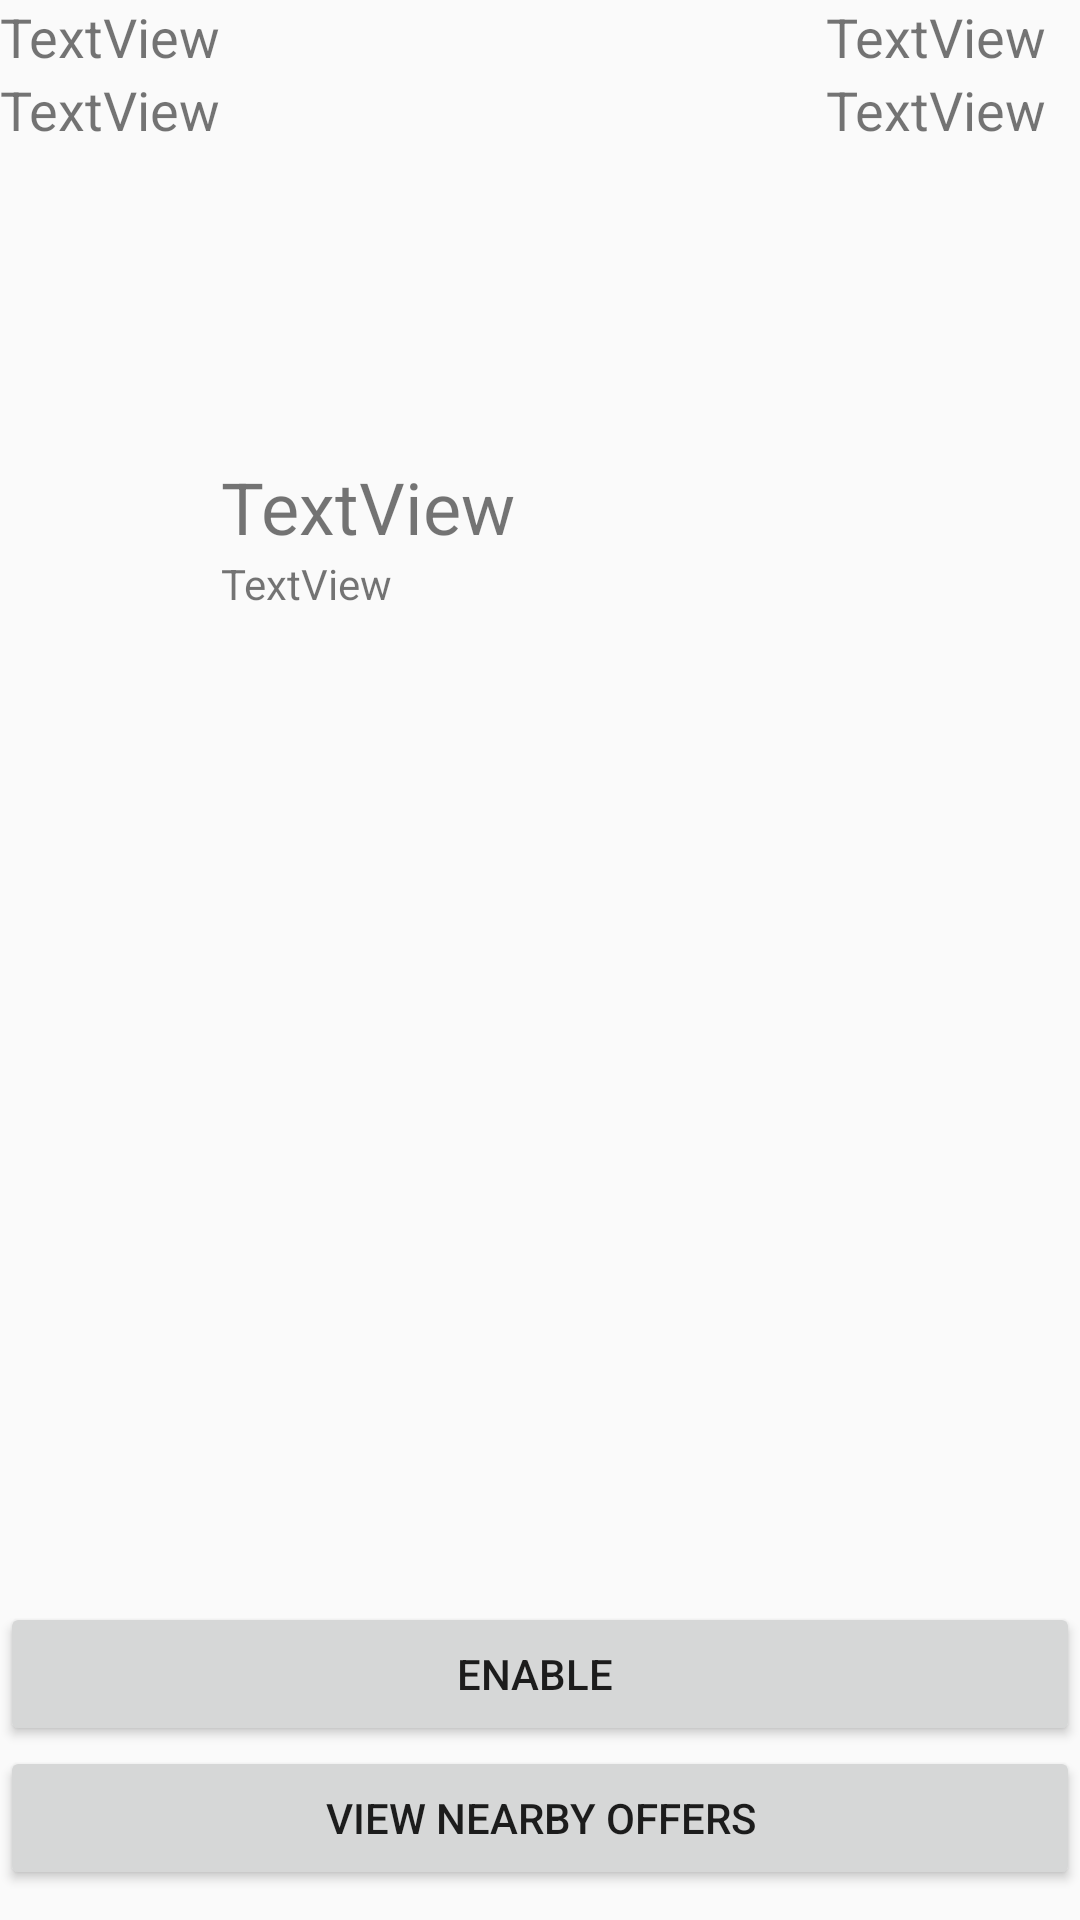

This screen was rendered from an Android layout file. Write that file and the resources it references.
<!-- AndroidManifest.xml: application theme AppTheme -->
<!-- res/layout/activity_user.xml -->
<?xml version="1.0" encoding="utf-8"?>
<RelativeLayout xmlns:android="http://schemas.android.com/apk/res/android"
    android:orientation="vertical" android:layout_width="match_parent"
    android:layout_height="match_parent"
    android:weightSum="1">

    <TextView
        android:text="TextView"
        android:layout_width="match_parent"
        android:layout_height="wrap_content"
        android:id="@+id/tvLat"
        android:layout_weight="0.06"
        android:textSize="18sp"
        android:layout_toLeftOf="@+id/tvLocLat"
        android:layout_toStartOf="@+id/tvLocLat" />

    <Button
        android:text="View Nearby Offers"
        android:layout_width="match_parent"
        android:layout_height="wrap_content"
        android:id="@+id/btnCodes"
        android:layout_weight="0.06"
        android:layout_marginBottom="10dp"
        android:layout_alignParentBottom="true"
        android:layout_alignLeft="@+id/btnGPS"
        android:layout_alignStart="@+id/btnGPS" />

    <Button
        android:text="Enable "
        android:layout_width="500px"
        android:layout_height="wrap_content"
        android:id="@+id/btnGPS"
        android:layout_above="@+id/btnCodes"
        android:layout_alignParentRight="true"
        android:layout_alignParentEnd="true"
        android:layout_alignParentLeft="true"
        android:layout_alignParentStart="true" />

    <TextView
        android:text="TextView"
        android:layout_width="wrap_content"
        android:layout_height="wrap_content"
        android:id="@+id/tvLong"
        android:layout_below="@+id/tvLat"
        android:layout_alignParentLeft="true"
        android:layout_alignParentStart="true"
        android:textSize="18sp" />

    <TextView
        android:text="TextView"
        android:layout_width="wrap_content"
        android:layout_height="wrap_content"
        android:layout_below="@+id/tvLat"
        android:layout_alignRight="@+id/tvLocLat"
        android:layout_alignEnd="@+id/tvLocLat"
        android:id="@+id/tvLocLong"
        android:textSize="18sp" />

    <TextView
        android:text="TextView"
        android:layout_width="wrap_content"
        android:layout_height="wrap_content"
        android:layout_marginTop="104dp"
        android:id="@+id/tvtitle2"
        android:layout_below="@+id/tvLocLong"
        android:layout_toRightOf="@+id/tvLong"
        android:layout_toEndOf="@+id/tvLong"
        android:textSize="24sp" />

    <TextView
        android:text="TextView"
        android:layout_width="wrap_content"
        android:layout_height="wrap_content"
        android:id="@+id/tvLocLat"
        android:textSize="18sp"
        android:layout_alignParentTop="true"
        android:layout_alignParentRight="true"
        android:layout_alignParentEnd="true"
        android:layout_marginRight="11dp"
        android:layout_marginEnd="11dp" />

    <TextView
        android:text="TextView"
        android:layout_width="wrap_content"
        android:layout_height="wrap_content"
        android:id="@+id/tvdesc2"
        android:layout_below="@+id/tvtitle2"
        android:layout_alignLeft="@+id/tvtitle2"
        android:layout_alignStart="@+id/tvtitle2" />

</RelativeLayout>
<!-- resources referenced by this layout -->
<resources>
  <style name="AppTheme" parent="Theme.AppCompat.Light.DarkActionBar">
          
          <item name="colorPrimary">@color/colorPrimary</item>
          <item name="colorPrimaryDark">@color/colorPrimaryDark</item>
          <item name="colorAccent">@color/colorAccent</item>
      </style>
  <!-- not gathered from this repository: default colours our renderer supplied (Android Studio template values) -->
  <color name="colorPrimary">#FF6200EE</color>
  <color name="colorPrimaryDark">#FF3700B3</color>
  <color name="colorAccent">#FF03DAC5</color>
</resources>
